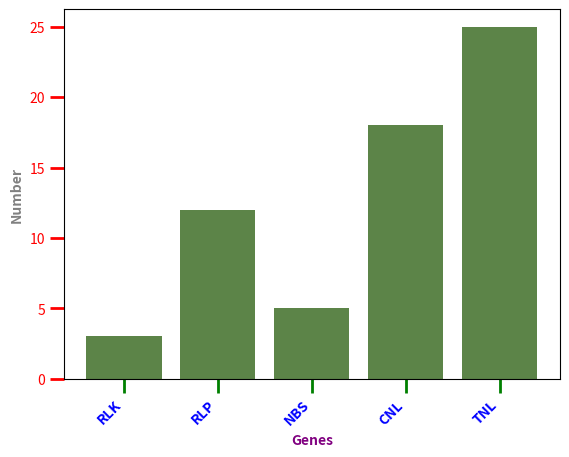

The matplotlib source for this figure:
import numpy as np
import matplotlib.pyplot as plt
number = [3, 12, 5, 18, 25]
gene = ('RLK', 'RLP', 'NBS', 'CNL', 'TNL')
y_pos = np.arange(len(gene))
plt.bar(y_pos, number, color=(0.2, 0.4, 0.1, 0.8))
# Custom ticks
plt.tick_params(axis='x', colors='green', direction='out', length=10, width=2)
plt.tick_params(axis='y', colors='red', direction='out', length=10, width=2)
# use the plt.xticks function to custom labels
plt.xticks(y_pos, gene, color='blue', rotation=45, fontweight='bold', fontsize='10', horizontalalignment='right')
# Custom Axis title
plt.xlabel('Genes', fontweight='bold', color='purple', fontsize='10', horizontalalignment='center')
plt.ylabel('Number', fontweight='bold', color='gray', fontsize='10', horizontalalignment='center')
# Set the limit
# plt.xlim(0,20)
plt.show()
